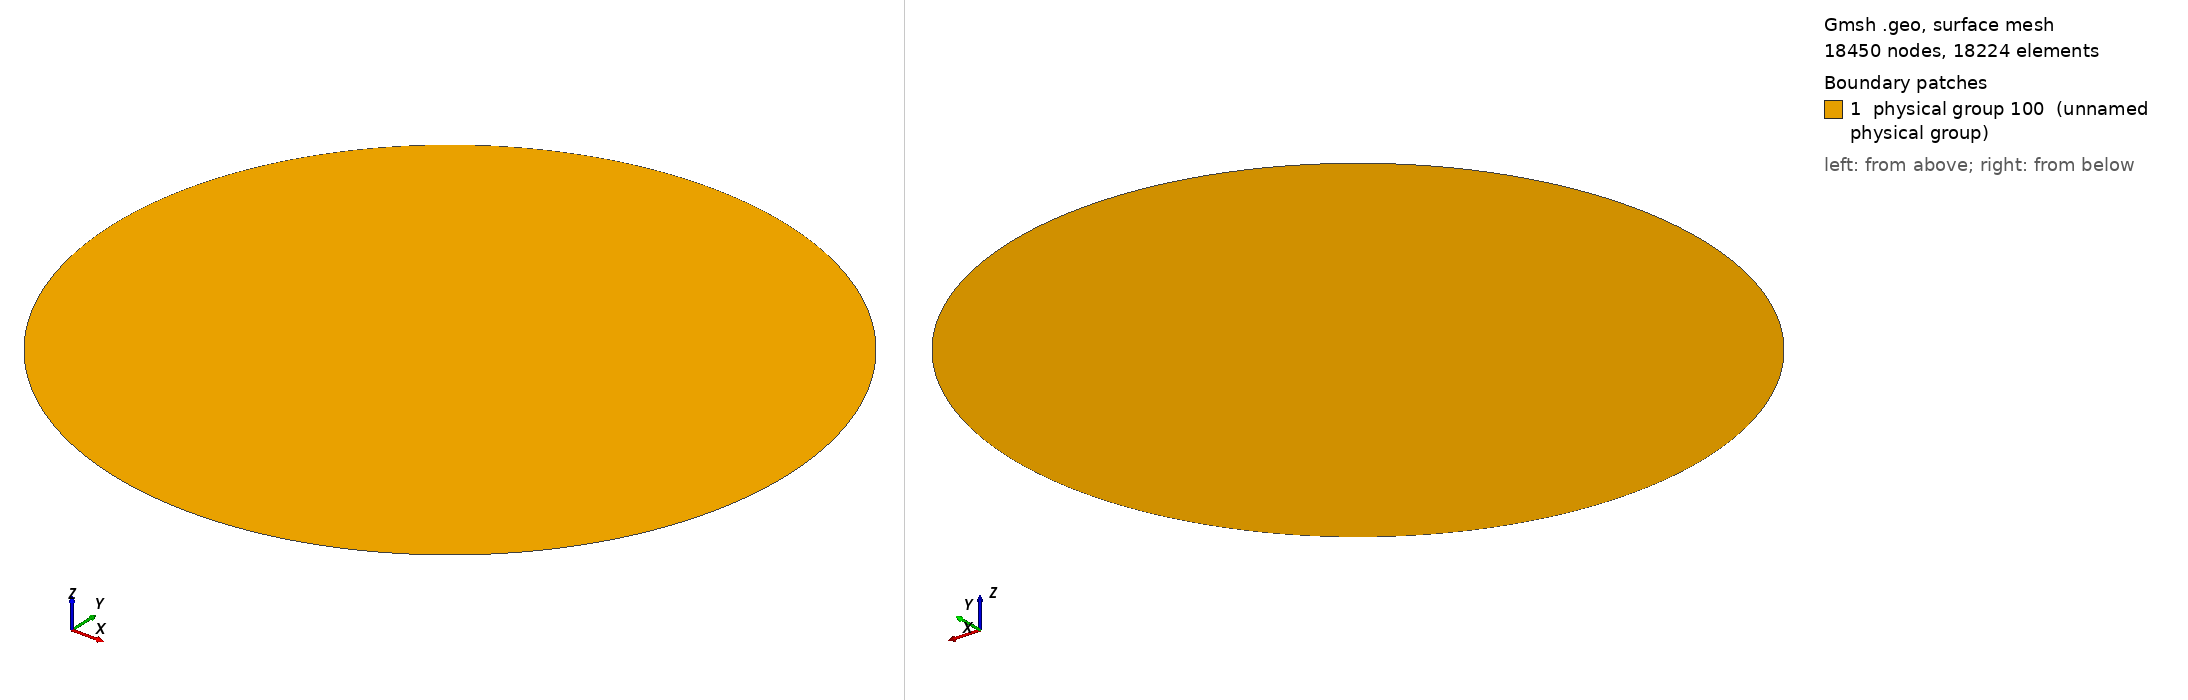

Gmsh geometry script, surface-meshed: 18450 nodes, 18224 surface elements. Boundary patches (legend numbers): 1 physical group 100 (unnamed physical group). Left view from above one corner, right view from below the opposite corner. Legend entries are the model's physical surfaces. The drawing asked Gmsh for element sizes between 1% and 20% of the model's largest extent; the script's own settings can give other sizes.

=== grid_uns.geo (drawn) ===
Mesh.RecombineAll=1;           //recombine all defined surfaces
Mesh.Algorithm=8;              //delquad mesher
Mesh.RecombinationAlgorithm=1; //blossom

r = 1.0; // Radius of the circle

n  = 700;
lc = 2*Pi*r/n; // Characteristic length

xc = 0.0;  // x coordinate of circle centre
yc = 0.0;  // y coordinate of circle centre

Point(1)  = {xc, yc, 0, lc};
 
Point(2)  = {xc + r*Cos(Pi/4), yc + r*Sin(Pi/4), 0, lc};
Point(3)  = {xc + r*Cos(3*Pi/4), yc + r*Sin(3*Pi/4), 0, lc};
Point(4)  = {xc + r*Cos(5*Pi/4), yc + r*Sin(5*Pi/4), 0, lc};
Point(5)  = {xc + r*Cos(7*Pi/4), yc + r*Sin(7*Pi/4), 0, lc};

Circle(1) = {5, 1, 2};
Circle(2) = {2, 1, 3};
Circle(3) = {3, 1, 4};
Circle(4) = {4, 1, 5};

Line Loop(1) = {1,2,3,4};
Plane Surface(1) = {1};

Physical Line(1) = {1,2,3,4};    // boundary

Physical Surface(100) = {1};
